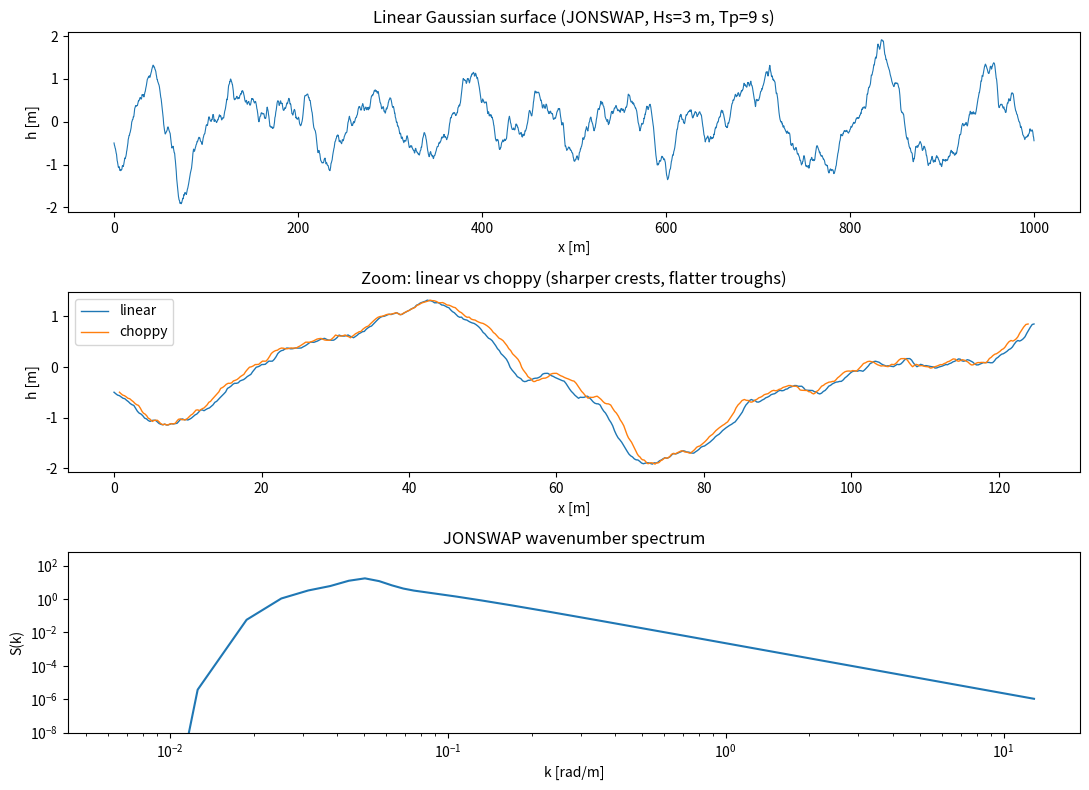
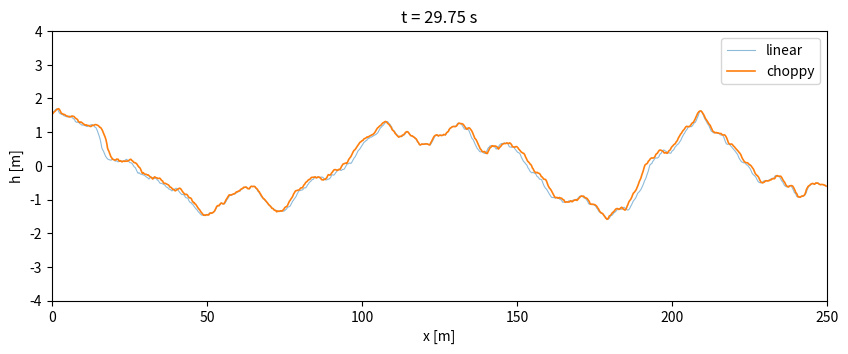

These charts were generated, in order, by the following Python code:
"""Quick-look 1D random sea surfaces: linear Gaussian, choppy (Lagrangian), and time evolution.

Spectrum: JONSWAP (gravity waves only). Dispersion includes capillary term.
"""
import numpy as np
import matplotlib
matplotlib.use("Agg")
import matplotlib.pyplot as plt
from matplotlib.animation import FuncAnimation, PillowWriter

g, sigma_rho = 9.81, 7.4e-5  # gravity [m/s^2], surface tension / density [m^3/s^2]


def jonswap_k(k, Hs=2.0, Tp=8.0, gamma=3.3, dk=None):
    """One-sided JONSWAP wavenumber spectrum S(k) [m^3], scaled so 4*sqrt(var) = Hs."""
    k = np.abs(k)
    w = np.sqrt(g * k)
    wp = 2 * np.pi / Tp
    with np.errstate(divide="ignore", invalid="ignore"):
        s = np.where(w <= wp, 0.07, 0.09)
        r = np.exp(-((w - wp) ** 2) / (2 * s**2 * wp**2))
        Sw = g**2 * w**-5 * np.exp(-1.25 * (wp / w) ** 4) * gamma**r
        Sk = Sw * 0.5 * np.sqrt(g / k)  # S(k) = S(w) dw/dk
    Sk = np.where(k > 0, Sk, 0.0)
    Sk = np.nan_to_num(Sk, posinf=0.0)
    if dk is None:
        dk = k[1] - k[0]
    return Sk * (Hs / 4) ** 2 / np.sum(Sk * dk)


def omega(k):
    k = np.abs(k)
    return np.sqrt(g * k + sigma_rho * k**3)


def spectral_coeffs(N, L, rng, **spec):
    """Hermitian Fourier coefficients h_hat(k) so ifft gives a real surface."""
    k = 2 * np.pi * np.fft.fftfreq(N, d=L / N)
    dk = 2 * np.pi / L
    kpos = np.abs(k)
    S = jonswap_k(np.where(k > 0, k, 0.0), dk=dk, **spec)  # energy only on k>0 (waves toward +x)
    # h = 2 Re sum c e^{ikx}  ->  var = sum 4|amp|^2 = sum S dk
    amp = np.sqrt(S * dk / 4)
    c = amp * (rng.standard_normal(N) + 1j * rng.standard_normal(N))
    return k, c


def surface(k, c, t=0.0, lam=0.0):
    """Return (x_lagrangian, h). Traveling waves toward +x for k>0 components.

    lam = 0 -> linear Gaussian surface; lam = 1 -> choppy (Gerstner/Tessendorf) displacement.
    """
    N = k.size
    phase = np.exp(-1j * omega(k) * t)
    # one-directional sea: keep k>0 modes, make real by taking 2*Re
    cp = np.where(k > 0, c, 0) * phase
    h = 2 * np.real(np.fft.ifft(cp) * N)
    D = 2 * np.real(np.fft.ifft(-1j * np.sign(k) * cp) * N)  # Hilbert-transform displacement
    return D * lam, h


if __name__ == "__main__":
    rng = np.random.default_rng(0)
    N, L = 4096, 1000.0
    x = np.linspace(0, L, N, endpoint=False)
    k, c = spectral_coeffs(N, L, rng, Hs=3.0, Tp=9.0)

    Dx0, h_lin = surface(k, c)
    Dx, h = surface(k, c, lam=1.0)
    print(f"Hs from surface: {4 * h_lin.std():.2f} m (target 3.00)")
    print(f"max slope linear: {np.abs(np.gradient(h_lin, x)).max():.3f}")

    fig, ax = plt.subplots(3, 1, figsize=(11, 8))
    ax[0].plot(x, h_lin, lw=0.8)
    ax[0].set_title("Linear Gaussian surface (JONSWAP, Hs=3 m, Tp=9 s)")
    sl = slice(0, N // 8)
    ax[1].plot(x[sl], h_lin[sl], lw=1, label="linear")
    ax[1].plot((x + Dx)[sl], h[sl], lw=1, label="choppy")
    ax[1].set_title("Zoom: linear vs choppy (sharper crests, flatter troughs)")
    ax[1].legend()
    kp = k[k > 0]
    ax[2].loglog(kp, jonswap_k(kp, Hs=3.0, Tp=9.0))
    ax[2].set_ylim(1e-8, None)
    ax[2].set_xlabel("k [rad/m]"); ax[2].set_ylabel("S(k)")
    ax[2].set_title("JONSWAP wavenumber spectrum")
    for a in ax[:2]:
        a.set_xlabel("x [m]"); a.set_ylabel("h [m]")
    fig.tight_layout()
    fig.savefig("surfaces_1d.png", dpi=130)

    # time evolution (choppy), first 250 m
    fig2, ax2 = plt.subplots(figsize=(10, 3.5))
    sl = slice(0, N // 4)
    (ln_lin,) = ax2.plot([], [], lw=0.8, alpha=0.5, label="linear")
    (ln,) = ax2.plot([], [], lw=1.2, label="choppy")
    ax2.set_xlim(0, L / 4); ax2.set_ylim(-4, 4)
    ax2.set_xlabel("x [m]"); ax2.set_ylabel("h [m]"); ax2.legend(loc="upper right")
    ttl = ax2.set_title("")

    def update(i):
        t = i * 0.25
        _, hl = surface(k, c, t)
        d, hc = surface(k, c, t, lam=1.0)
        ln_lin.set_data(x[sl], hl[sl])
        ln.set_data((x + d)[sl], hc[sl])
        ttl.set_text(f"t = {t:5.2f} s")
        return ln, ln_lin, ttl

    FuncAnimation(fig2, update, frames=120, blit=True).save(
        "surface_evolution.gif", writer=PillowWriter(fps=20))
    print("wrote surfaces_1d.png, surface_evolution.gif")
